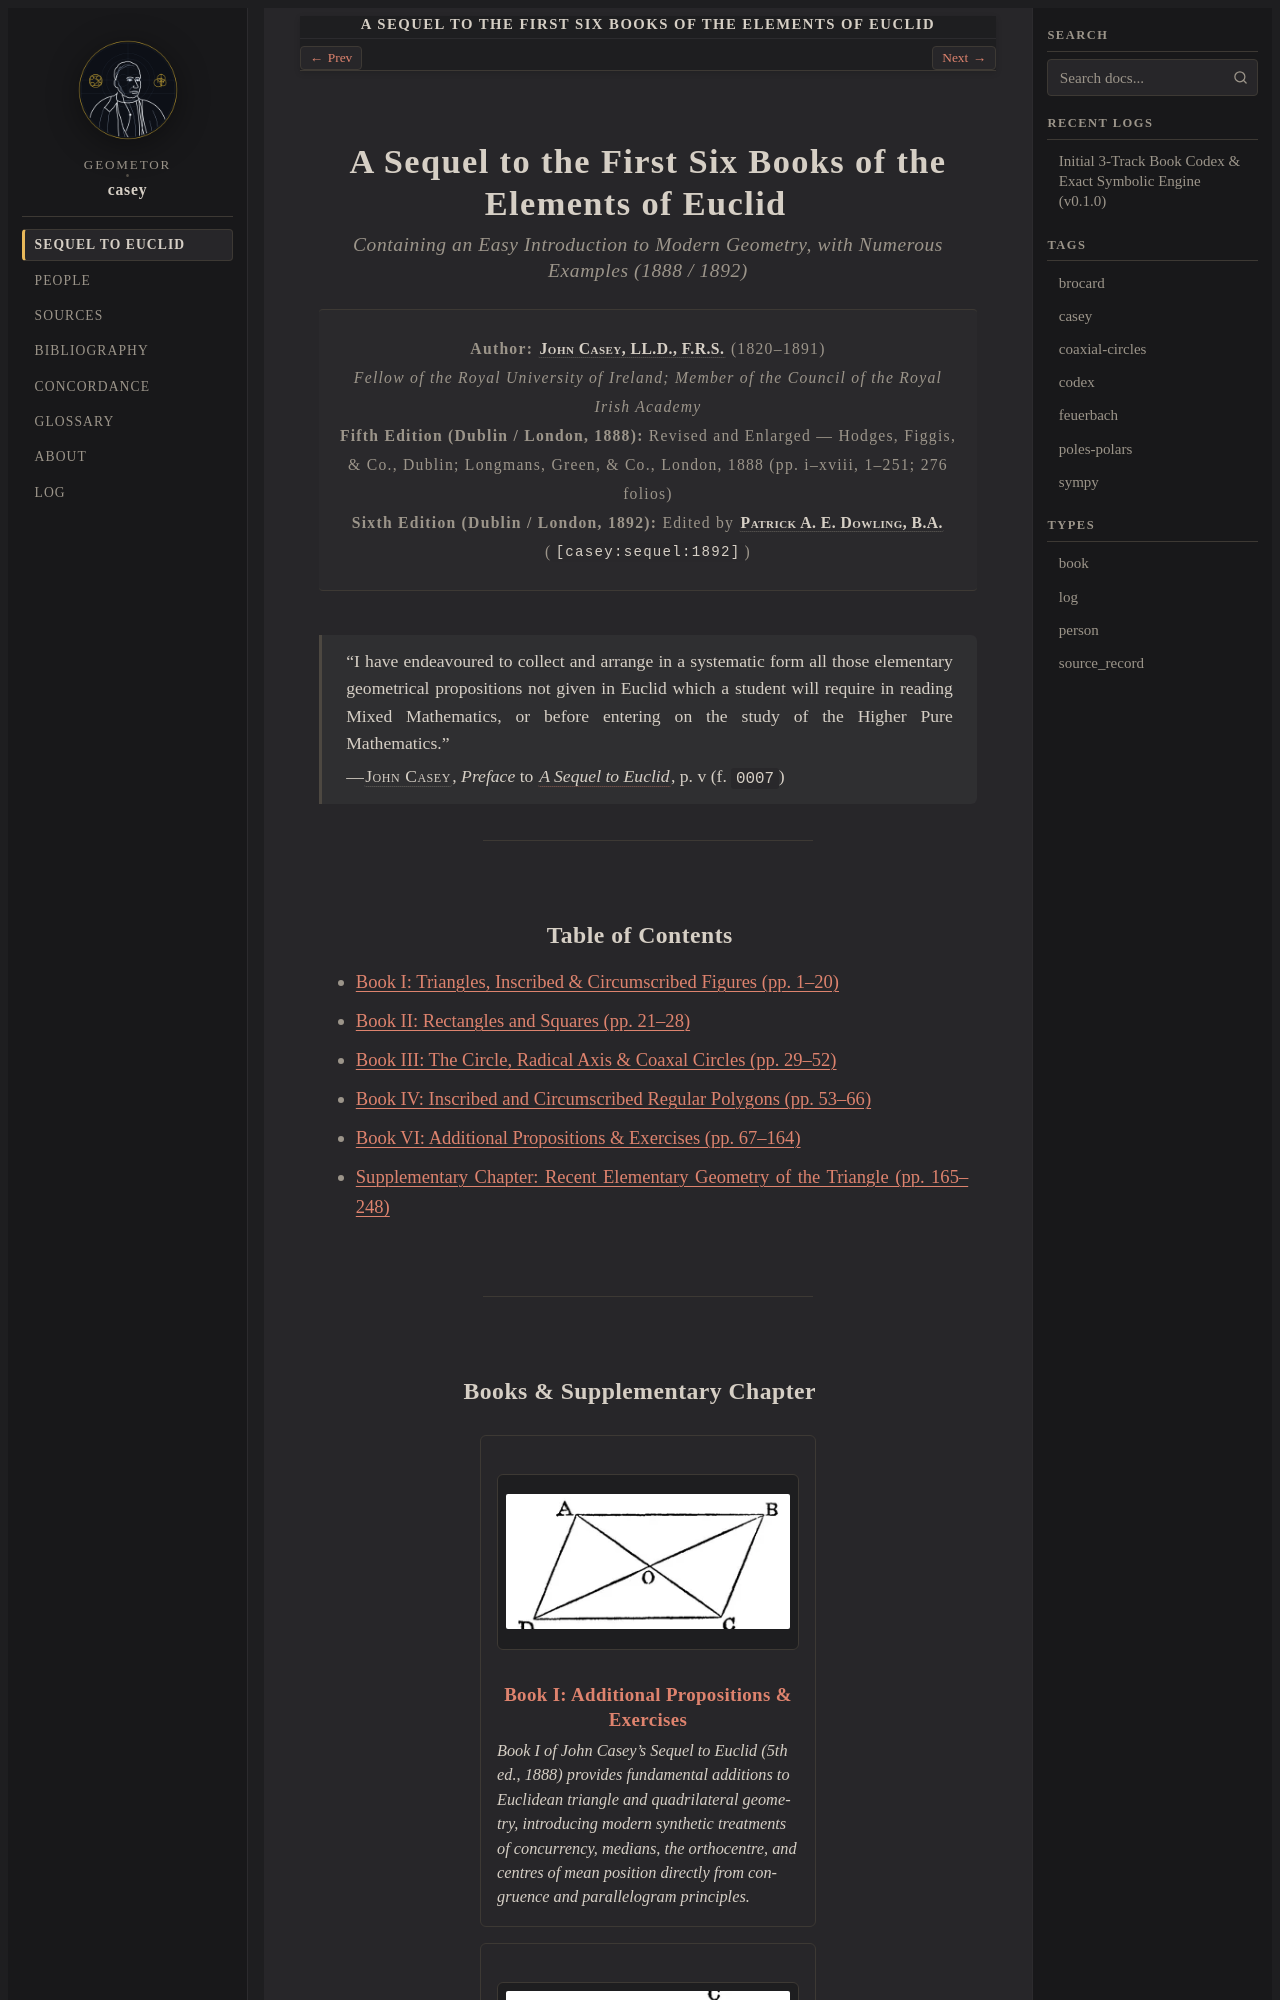

repository: geometor/casey · page: sequel_to_euclid/index.html · generator: sphinx

:navigation: header
:order: 1
:type: book
:nav_title: Sequel to Euclid
:breadcrumb_title: Sequel to Euclid
:layout: book
:book_title: A Sequel to the First Six Books of the Elements of Euclid
:book_subtitle: Containing an Easy Introduction to Modern Geometry, with Numerous Examples
:author: John Casey, LL.D., F.R.S.
:series: Dublin University Press Series · 5th Edition (1888) & 6th Edition ed. P. A. E. Dowling (1892)
:publisher: Hodges, Figgis, & Co., Dublin · Longmans, Green, & Co., London
:location: Dublin / London
:year: 1888
:excerpt: John Casey's foundational 1888/1892 treatise extending Euclid's Elements into modern synthetic circle, projective, and triangle geometry.

.. _casey-index:
.. _sequel-to-euclid-index:
